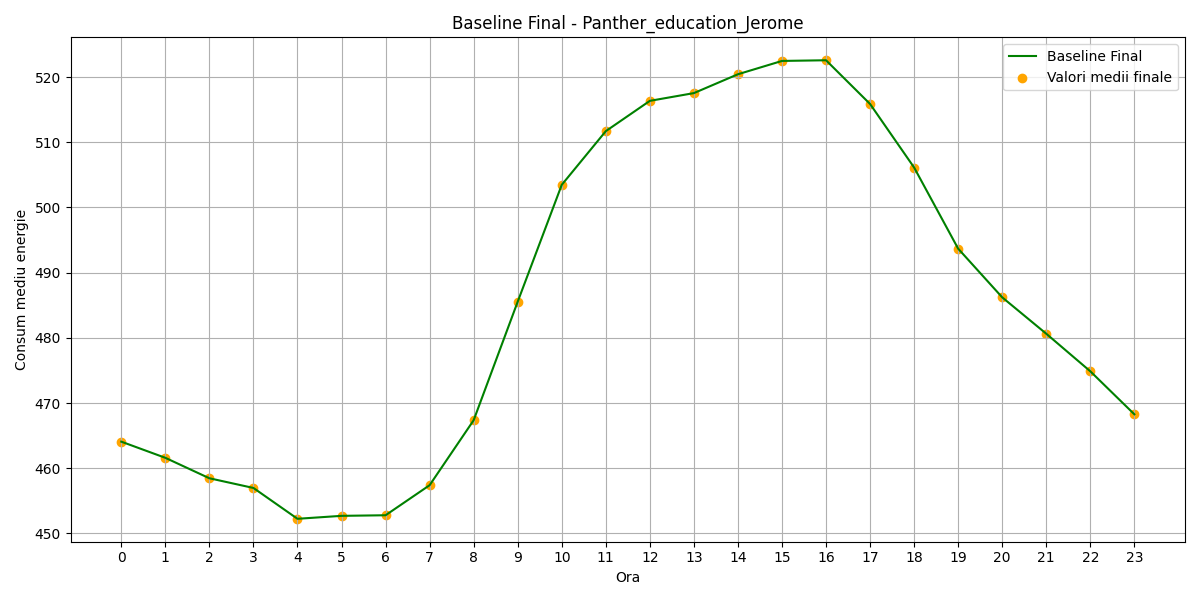

The table this chart was drawn from, first rows:
hour, B(t)_final
0, 464.1
1, 461.6
2, 458.5
3, 457
4, 452.2
5, 452.7
6, 452.8
7, 457.4
8, 467.4
9, 485.5
10, 503.5
11, 511.7
12, 516.4
13, 517.5
14, 520.4
15, 522.5
16, 522.6
17, 515.9
18, 506.1
19, 493.7
20, 486.2
21, 480.6
22, 474.9
23, 468.3
